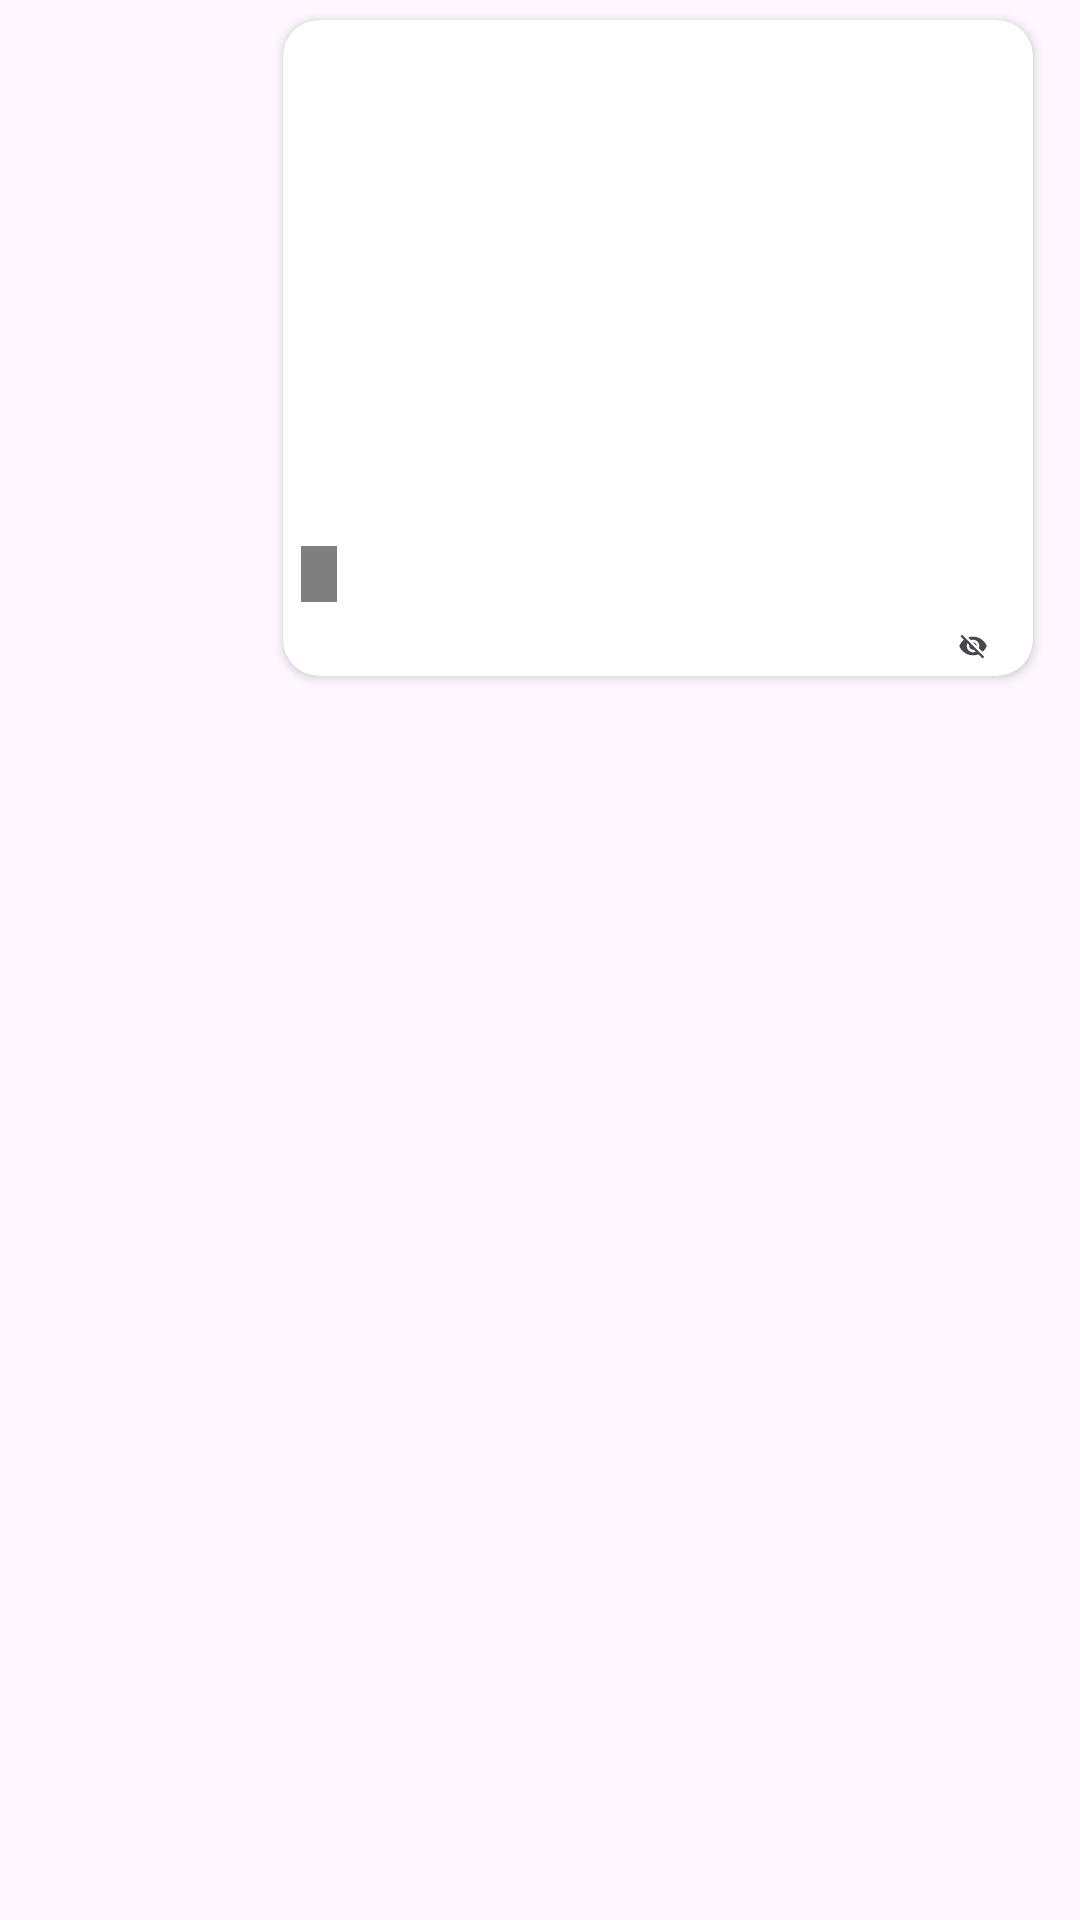

Write the Android layout XML for this screen, with the resource values it uses.
<!-- AndroidManifest.xml: application theme Theme.Jippytalk -->
<!-- res/layout/sent_video_message.xml -->
<?xml version="1.0" encoding="utf-8"?>
<LinearLayout
    xmlns:android="http://schemas.android.com/apk/res/android"
    xmlns:tools="http://schemas.android.com/tools"
    xmlns:app="http://schemas.android.com/apk/res-auto"
    android:layout_width="match_parent"
    android:layout_height="wrap_content"
    android:id="@+id/llSentVideoMessage"
    android:orientation="vertical"
    android:layout_marginTop="6dp"
    android:longClickable="true"
    android:clickable="true"
    android:focusable="true"
    android:background="?android:attr/selectableItemBackground">

    <androidx.cardview.widget.CardView
        android:layout_width="wrap_content"
        android:layout_height="wrap_content"
        android:layout_gravity="center"
        app:cardCornerRadius="40dp"
        style="@style/cardViewBackground"
        android:id="@+id/cvDateDisplay"
        android:visibility="gone">
        <TextView
            android:layout_width="match_parent"
            android:layout_height="wrap_content"
            android:fontFamily="sans-serif"
            android:id="@+id/tvDateDisplay"
            android:gravity="center"
            android:textAlignment="center"
            android:layout_marginStart="30dp"
            android:layout_marginEnd="30dp"
            android:layout_marginTop="5dp"
            android:layout_marginBottom="5dp"
            android:textAppearance="@style/TextAppearance.AppCompat.Small" />
    </androidx.cardview.widget.CardView>

    <LinearLayout
        android:layout_width="match_parent"
        android:layout_height="wrap_content"
        android:gravity="end"
        android:id="@+id/llMessageOverview">

        <androidx.cardview.widget.CardView
            android:layout_width="wrap_content"
            android:layout_height="wrap_content"
            app:cardCornerRadius="12dp"
            android:layout_marginStart="80dp"
            android:layout_marginEnd="10dp"
            android:id="@+id/cvVideoContainer"
            app:cardUseCompatPadding="true"
            style="@style/senderMessageTheme">

            <LinearLayout
                android:layout_width="250dp"
                android:layout_height="wrap_content"
                android:orientation="vertical">

                <FrameLayout
                    android:layout_width="match_parent"
                    android:layout_height="200dp">

                    <ImageView
                        android:id="@+id/ivVideoThumbnail"
                        android:layout_width="match_parent"
                        android:layout_height="match_parent"
                        android:scaleType="centerCrop"
                        android:contentDescription="@string/attachment_video" />

                    <ImageView
                        android:id="@+id/ivPlayIcon"
                        android:layout_width="48dp"
                        android:layout_height="48dp"
                        android:layout_gravity="center"
                        android:src="@drawable/ic_play_circle"
                        android:contentDescription="@string/media_play" />

                    <TextView
                        android:id="@+id/tvDuration"
                        android:layout_width="wrap_content"
                        android:layout_height="wrap_content"
                        android:layout_gravity="bottom|start"
                        android:layout_margin="6dp"
                        android:background="#80000000"
                        android:paddingStart="6dp"
                        android:paddingEnd="6dp"
                        android:paddingTop="2dp"
                        android:paddingBottom="2dp"
                        android:textColor="@color/white"
                        android:textSize="11sp"
                        tools:text="0:30" />

                    
                    <FrameLayout
                        android:id="@+id/flUploadOverlay"
                        android:layout_width="match_parent"
                        android:layout_height="match_parent"
                        android:background="#80000000"
                        android:visibility="gone">

                        <ProgressBar
                            android:id="@+id/progressBarUpload"
                            style="?android:attr/progressBarStyleHorizontal"
                            android:layout_width="match_parent"
                            android:layout_height="wrap_content"
                            android:layout_gravity="center"
                            android:layout_marginStart="24dp"
                            android:layout_marginEnd="24dp"
                            android:max="100"
                            android:progress="0" />

                        <ImageView
                            android:id="@+id/ivCancelUpload"
                            android:layout_width="36dp"
                            android:layout_height="36dp"
                            android:layout_gravity="top|end"
                            android:layout_margin="8dp"
                            android:src="@drawable/ic_cancel"
                            android:contentDescription="@string/todo" />
                    </FrameLayout>

                    
                    <FrameLayout
                        android:id="@+id/flRetryOverlay"
                        android:layout_width="match_parent"
                        android:layout_height="match_parent"
                        android:background="#80000000"
                        android:visibility="gone">

                        <ImageView
                            android:id="@+id/ivRetryUpload"
                            android:layout_width="48dp"
                            android:layout_height="48dp"
                            android:layout_gravity="center"
                            android:src="@drawable/ic_retry"
                            android:contentDescription="@string/todo" />
                    </FrameLayout>
                </FrameLayout>

                <TextView
                    android:id="@+id/tvCaption"
                    android:layout_width="match_parent"
                    android:layout_height="wrap_content"
                    android:visibility="gone"
                    android:layout_marginStart="10dp"
                    android:layout_marginEnd="10dp"
                    android:layout_marginTop="5dp"
                    android:fontFamily="sans-serif"
                    style="@style/messagesTextStyle" />

                <LinearLayout
                    android:layout_width="wrap_content"
                    android:layout_height="wrap_content"
                    android:layout_gravity="end|center"
                    android:gravity="center"
                    android:orientation="horizontal"
                    android:layout_marginEnd="5dp"
                    android:layout_marginTop="2dp"
                    android:layout_marginBottom="3dp">

                    <ImageView
                        android:layout_width="@dimen/extra_small_text_size"
                        android:layout_height="@dimen/extra_small_text_size"
                        android:id="@+id/ivStarImage"
                        android:visibility="gone"
                        android:src="@drawable/ic_baseline_stars_24"
                        android:layout_marginEnd="5dp"
                        android:contentDescription="@string/todo"
                        style="@style/messagesIconsStyle" />

                    <ImageView
                        android:layout_width="@dimen/extra_small_text_size"
                        android:layout_height="@dimen/extra_small_text_size"
                        android:id="@+id/ivSeenImage"
                        android:src="@drawable/ic_baseline_visibility_off_24"
                        android:layout_marginEnd="5dp"
                        android:contentDescription="@string/todo"
                        style="@style/messagesIconsStyle" />

                    <TextView
                        android:id="@+id/tvMessageTime"
                        android:layout_width="wrap_content"
                        android:layout_height="wrap_content"
                        tools:text="02:30 AM"
                        android:fontFamily="sans-serif"
                        android:layout_marginEnd="5dp"
                        style="@style/messagesIconsStyle"
                        android:textSize="@dimen/extra_small_text_size" />
                </LinearLayout>
            </LinearLayout>
        </androidx.cardview.widget.CardView>
    </LinearLayout>
</LinearLayout>
<!-- resources referenced by this layout -->
<resources>
  <color name="white">#FFFFFFFF</color>
  <dimen name="extra_small_text_size">10sp</dimen>
  <!-- drawable ic_baseline_stars_24 (drawable) -->
  <?xml version="1.0" encoding="utf-8"?>
  <vector xmlns:android="http://schemas.android.com/apk/res/android"
      android:width="24dp"
      android:height="24dp"
      android:viewportWidth="24"
      android:viewportHeight="24"
      android:tint="?attr/colorControlNormal">
      <path
          android:fillColor="@android:color/white"
          android:pathData="M11.99,2C6.47,2 2,6.48 2,12s4.47,10 9.99,10C17.52,22 22,17.52 22,12S17.52,2 11.99,2zM16.23,18L12,15.45 7.77,18l1.12,-4.81 -3.73,-3.23 4.92,-0.42L12,5l1.92,4.53 4.92,0.42 -3.73,3.23L16.23,18z"/>
  </vector>
  <!-- drawable ic_cancel (drawable) -->
  <vector xmlns:android="http://schemas.android.com/apk/res/android"
      android:width="24dp"
      android:height="24dp"
      android:viewportWidth="24"
      android:viewportHeight="24">
      <path
          android:pathData="M12,2C6.47,2 2,6.47 2,12s4.47,10 10,10 10,-4.47 10,-10S17.53,2 12,2zM17,15.59L15.59,17 12,13.41 8.41,17 7,15.59 10.59,12 7,8.41 8.41,7 12,10.59 15.59,7 17,8.41 13.41,12 17,15.59z"
          android:fillColor="#FFFFFF"/>
  </vector>
  <!-- drawable ic_play_circle (drawable) -->
  <vector xmlns:android="http://schemas.android.com/apk/res/android"
      android:width="48dp"
      android:height="48dp"
      android:viewportWidth="24"
      android:viewportHeight="24">
      <path
          android:pathData="M12,2C6.48,2 2,6.48 2,12s4.48,10 10,10 10,-4.48 10,-10S17.52,2 12,2zM10,16.5v-9l6,4.5 -6,4.5z"
          android:fillColor="#FFFFFF"/>
  </vector>
  <!-- drawable ic_retry (drawable) -->
  <vector xmlns:android="http://schemas.android.com/apk/res/android"
      android:width="24dp"
      android:height="24dp"
      android:viewportWidth="24"
      android:viewportHeight="24">
      <path
          android:pathData="M17.65,6.35C16.2,4.9 14.21,4 12,4c-4.42,0 -7.99,3.58 -7.99,8s3.57,8 7.99,8c3.73,0 6.84,-2.55 7.73,-6h-2.08c-0.82,2.33 -3.04,4 -5.65,4 -3.31,0 -6,-2.69 -6,-6s2.69,-6 6,-6c1.66,0 3.14,0.69 4.22,1.78L13,11h7V4l-2.35,2.35z"
          android:fillColor="#FFFFFF"/>
  </vector>
  <string name="attachment_video">Video</string>
  <string name="media_play">Play</string>
  <string name="todo">TODO</string>
  <style name="cardViewBackground">
          <item name="cardBackgroundColor">?android:attr/colorBackground</item>
      </style>
  <style name="messagesIconsStyle">
          <item name="android:tint">?android:attr/textColorSecondary</item>
          <item name="android:textColor">?android:attr/textColorSecondary</item>
      </style>
  <style name="messagesTextStyle">
          <item name="android:textColor">?android:attr/textColorPrimary</item>
      </style>
  <style name="senderMessageTheme">
          <item name="android:background">@drawable/sent_message_background</item>
      </style>
  <style name="Theme.Jippytalk" parent="Base.Theme.Jippytalk" />
  <!-- drawable sent_message_background (drawable) -->
  <?xml version="1.0" encoding="utf-8"?>
  <shape xmlns:android="http://schemas.android.com/apk/res/android"
      android:shape="rectangle">
      <solid android:color="#DCF8C6" />
      <corners
          android:topLeftRadius="15dp"
          android:topRightRadius="0dp"
          android:bottomLeftRadius="15dp"
          android:bottomRightRadius="15dp" />
  </shape>
  <style name="Base.Theme.Jippytalk" parent="Theme.Material3.DayNight.NoActionBar">
          <item name="sentMessageBackgroundColor_1">#B2DFDB</item>
          <item name="sentMessageBackgroundColor_2">#F8BBD0</item>
          <item name="sentMessageBackgroundColor_3">#B3E5FC</item>
      </style>
</resources>
